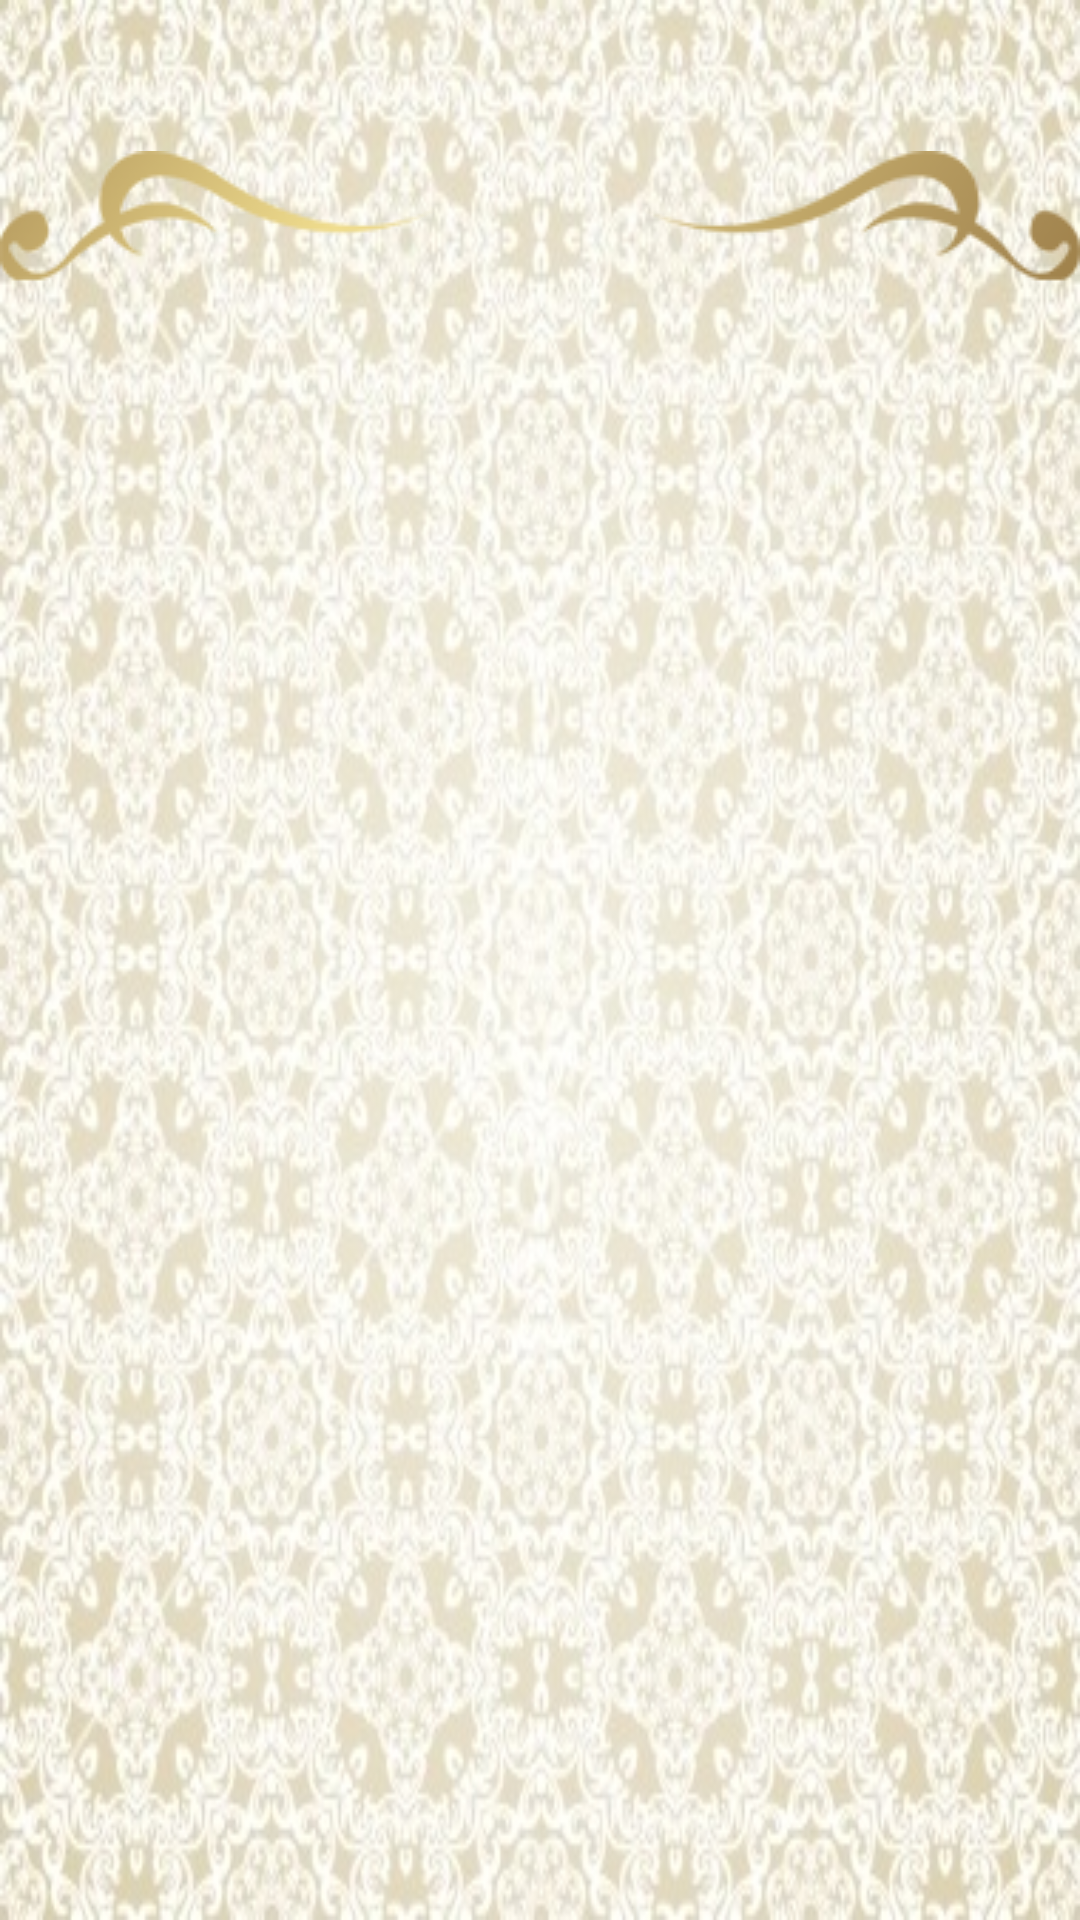

This screen was rendered from an Android layout file. Write that file and the resources it references.
<!-- AndroidManifest.xml: application theme AppTheme -->
<!-- res/layout/activity_detail.xml -->
<?xml version="1.0" encoding="utf-8"?>
<LinearLayout xmlns:android="http://schemas.android.com/apk/res/android"
    android:layout_width="fill_parent"
    android:layout_height="fill_parent"
    android:orientation="vertical"
    android:background="@drawable/ic_detail_background"
    >
    <LinearLayout
        android:layout_width="wrap_content"
        android:layout_height="wrap_content"
        android:orientation="horizontal"
        android:layout_marginTop="10dp"
        android:layout_gravity="center"
        >
        <TextView
            android:id="@+id/detail_textview"
            android:layout_width="match_parent"
            android:layout_height="wrap_content"
            android:text=""
            android:textStyle="bold"
            android:textColor="@color/colorDarkGreen"
            android:textSize="30sp"
            />

    </LinearLayout>
<LinearLayout
    android:layout_width="match_parent"
    android:layout_height="wrap_content"
    android:orientation="vertical">
    <ImageView
        android:layout_width="match_parent"
        android:layout_height="wrap_content"
        android:src="@drawable/ic_border"
        android:adjustViewBounds="true"
        android:scaleType="fitXY"
        />



</LinearLayout>


<ListView
    android:layout_marginTop="10dp"
    android:layout_width="fill_parent"
    android:layout_height="fill_parent"
    android:id="@+id/detail_listview">

</ListView>

</LinearLayout>
<!-- resources referenced by this layout -->
<resources>
  <color name="colorDarkGreen">#006400</color>
  <!-- drawable ic_border: png bitmap (drawable, 7701 bytes) -->
  <!-- drawable ic_detail_background: jpg bitmap (drawable, 69428 bytes) -->
  <style name="AppTheme" parent="Theme.AppCompat.Light.NoActionBar">
          
          <item name="colorPrimary">@color/colorPrimary</item>
          <item name="colorPrimaryDark">@color/colorPrimaryDark</item>
          <item name="colorAccent">@color/colorAccent</item>
      </style>
  <color name="colorPrimary">#3F51B5</color>
  <color name="colorPrimaryDark">#303F9F</color>
  <color name="colorAccent">#FF4081</color>
</resources>
